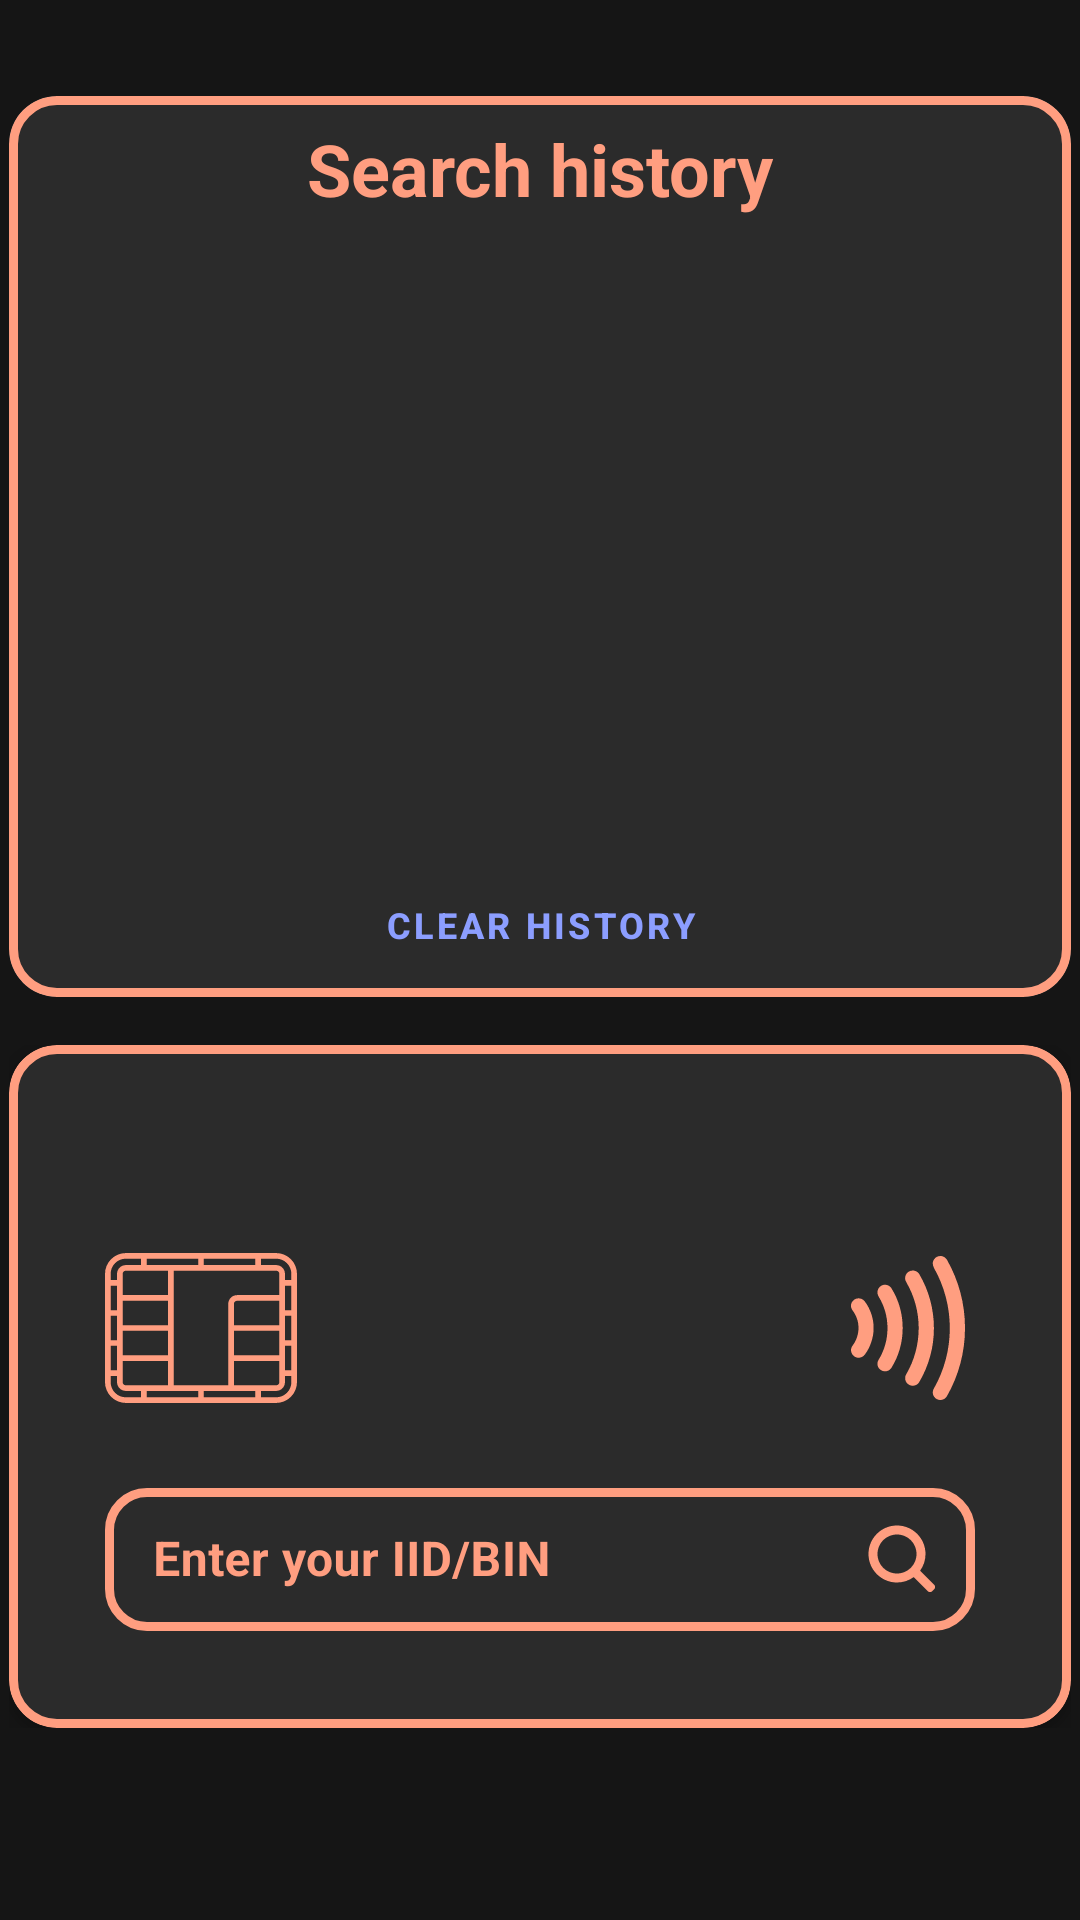

The Android layout XML behind this screen, and the referenced resources:
<!-- AndroidManifest.xml: application theme Theme.MyApplication -->
<!-- res/layout/activity_main.xml -->
<?xml version="1.0" encoding="utf-8"?>
<androidx.constraintlayout.widget.ConstraintLayout
    xmlns:android="http://schemas.android.com/apk/res/android"
    xmlns:app="http://schemas.android.com/apk/res-auto"
    xmlns:tools="http://schemas.android.com/tools"
    android:layout_width="match_parent"
    android:layout_height="match_parent"
    tools:context=".screens.main.MainActivity">


    <com.google.android.material.card.MaterialCardView
        android:layout_width="0dp"
        android:layout_height="0dp"
        app:layout_constraintTop_toTopOf="parent"
        app:layout_constraintBottom_toTopOf="@+id/bin_card"
        app:layout_constraintStart_toStartOf="@+id/bin_card"
        app:layout_constraintEnd_toEndOf="@+id/bin_card"
        android:background="@color/dark"
        app:cardCornerRadius="@dimen/corner_radius"
        app:strokeWidth="3dp"
        app:strokeColor="?android:textColorHint"
        android:layout_marginBottom="16dp"
        android:layout_marginTop="32dp"
        >

        <androidx.constraintlayout.widget.ConstraintLayout
            android:id="@+id/containerCardOne"
            android:layout_width="match_parent"
            android:layout_height="match_parent"
            app:layout_constraintBottom_toTopOf="@+id/bin_card"
            app:layout_constraintEnd_toEndOf="@+id/bin_card"
            app:layout_constraintStart_toStartOf="@+id/bin_card"
            android:background="@color/dark"
            >

            <TextView
                android:id="@+id/txt_search_title"
                android:layout_width="wrap_content"
                android:layout_height="wrap_content"
                android:text="@string/search_history"
                app:layout_constraintStart_toStartOf="parent"
                app:layout_constraintEnd_toEndOf="parent"
                app:layout_constraintTop_toTopOf="parent"
                app:layout_constraintBottom_toTopOf="@+id/rvHistory"
                android:layout_marginTop="8dp"
                android:layout_marginBottom="8dp"
                android:textSize="24sp"
                android:textStyle="bold"
                android:textColor="@color/peach"
                />

            <androidx.recyclerview.widget.RecyclerView
                android:id="@+id/rvHistory"
                app:layout_constraintTop_toBottomOf="@+id/txt_search_title"
                app:layout_constraintBottom_toTopOf="@+id/clear_history_bnt"
                app:layout_constraintStart_toStartOf="parent"
                app:layout_constraintEnd_toEndOf="parent"
                android:layout_width="0dp"
                android:layout_height="0dp"
                />

            <com.google.android.material.button.MaterialButton
                android:layout_width="wrap_content"
                android:layout_height="wrap_content"
                android:id="@+id/clear_history_bnt"
                android:background="?android:attr/selectableItemBackgroundBorderless"
                app:layout_constraintTop_toBottomOf="@+id/rvHistory"
                app:layout_constraintBottom_toBottomOf="parent"
                app:layout_constraintStart_toStartOf="parent"
                app:layout_constraintEnd_toEndOf="parent"
                android:text="@string/clear_history"
                android:textSize="12sp"
                android:textStyle="bold"
                android:textColor="@color/blue"
                />
        </androidx.constraintlayout.widget.ConstraintLayout>
    </com.google.android.material.card.MaterialCardView>


    <include
        android:id="@+id/bin_card"
        layout="@layout/bin_card_layout"
        android:layout_width="wrap_content"
        android:layout_height="wrap_content"
        android:layout_marginTop="48dp"
        android:layout_marginBottom="64dp"
        app:layout_constraintBottom_toBottomOf="parent"
        app:layout_constraintEnd_toEndOf="parent"
        app:layout_constraintStart_toStartOf="parent"
        app:layout_constraintTop_toTopOf="parent"
        app:layout_constraintVertical_bias="1"
        app:layout_constraintVertical_chainStyle="packed" />

</androidx.constraintlayout.widget.ConstraintLayout>
<!-- res/layout/bin_card_layout.xml (included above) -->
<?xml version="1.0" encoding="utf-8"?>
<androidx.constraintlayout.widget.ConstraintLayout
    xmlns:android="http://schemas.android.com/apk/res/android"
    xmlns:app="http://schemas.android.com/apk/res-auto"
    xmlns:tools="http://schemas.android.com/tools"
    tools:parentTag="androidx.constraintlayout.widget.ConstraintLayout"
    android:layout_width="match_parent"
    android:layout_height="match_parent"
    >

    <com.google.android.material.card.MaterialCardView
        android:id="@+id/bin_cardview"
        style="@style/CustomCardview"
        android:layout_width="0dp"
        android:layout_height="wrap_content"
        app:cardCornerRadius="16dp"
        app:layout_constraintBottom_toBottomOf="parent"
        app:layout_constraintDimensionRatio="W, 14:9"
        app:layout_constraintEnd_toEndOf="parent"
        app:layout_constraintStart_toStartOf="parent"
        app:layout_constraintTop_toTopOf="parent"
        app:strokeWidth="3dp"
        app:strokeColor="?android:textColorHint"
        >

        <androidx.constraintlayout.widget.ConstraintLayout
            android:layout_width="match_parent"
            android:layout_height="wrap_content"
            android:layout_marginStart="32dp"
            android:layout_marginTop="16dp"
            android:layout_marginEnd="32dp"
            android:layout_marginBottom="32dp">

            <ImageView
                android:id="@+id/img_contactless_indicator"
                android:layout_width="48dp"
                android:layout_height="48dp"
                android:src="@drawable/contactless_indicator"
                app:layout_constraintTop_toTopOf="@+id/img_chip_card"
                app:layout_constraintBottom_toBottomOf="@+id/img_chip_card"
                app:layout_constraintEnd_toEndOf="parent"
                android:layout_marginEnd="-2dp"
                />

            <ImageView
                android:id="@+id/img_chip_card"
                android:layout_width="64dp"
                android:layout_height="64dp"
                android:src="@drawable/chip"
                app:layout_constraintBottom_toBottomOf="parent"
                app:layout_constraintEnd_toEndOf="parent"
                app:layout_constraintHorizontal_bias="0"
                app:layout_constraintStart_toStartOf="parent"
                app:layout_constraintTop_toTopOf="parent"
                app:layout_constraintVertical_bias="0.4" />

            <com.google.android.material.textfield.TextInputLayout
                android:id="@+id/txt_input_layout"
                style="@style/CustomTextInputLayoutStyle"
                android:layout_width="match_parent"
                android:layout_height="wrap_content"
                app:layout_constraintBottom_toBottomOf="parent"
                app:layout_constraintEnd_toEndOf="parent"
                app:layout_constraintHorizontal_bias="0"
                app:layout_constraintStart_toStartOf="@+id/img_chip_card"
                android:layout_marginTop="16dp"
                app:layout_constraintTop_toBottomOf="@+id/img_chip_card"
                app:boxCornerRadiusTopStart="@dimen/bin_card_text"
                app:boxCornerRadiusTopEnd="@dimen/bin_card_text"
                app:boxCornerRadiusBottomStart="@dimen/bin_card_text"
                app:boxCornerRadiusBottomEnd="@dimen/bin_card_text"
                android:hint="Enter your IID/BIN"
                app:endIconDrawable="@drawable/ic_search"
                app:endIconMode="custom"
                app:endIconTintMode="src_atop"
                app:endIconTint="@color/peach"
                >

                <com.google.android.material.textfield.TextInputEditText
                    android:id="@+id/binTxtInputEditTxt"
                    android:layout_width="match_parent"
                    android:layout_height="wrap_content"
                    android:textSize="@dimen/bin_card_title"
                    android:textStyle="bold"
                    android:inputType="number|none"
                    android:textColor="?android:textColor"
                    />

            </com.google.android.material.textfield.TextInputLayout>

        </androidx.constraintlayout.widget.ConstraintLayout>
    </com.google.android.material.card.MaterialCardView>

</androidx.constraintlayout.widget.ConstraintLayout>
<!-- resources referenced by this layout -->
<resources>
  <color name="blue">#8C9EFF</color>
  <color name="dark">#2B2B2B</color>
  <color name="peach">#FF9E80</color>
  <dimen name="bin_card_text">14sp</dimen>
  <dimen name="bin_card_title">16sp</dimen>
  <dimen name="corner_radius">16sp</dimen>
  <!-- drawable chip: vector/xml drawable (drawable, 2108 chars, omitted) -->
  <!-- drawable contactless_indicator: vector/xml drawable (drawable, 2262 chars, omitted) -->
  <!-- drawable ic_search (drawable) -->
  <vector xmlns:android="http://schemas.android.com/apk/res/android"
      android:width="24dp"
      android:height="24dp"
      android:viewportWidth="800"
      android:viewportHeight="800">
      <path
          android:fillColor="?android:textColorHint"
          android:pathData="M333.33 16.67c-174.89 0-316.66 141.77-316.66 316.66C16.67 508.23 158.44 650 333.33 650c69.4 0 133.59-22.33 185.77-60.19l157.33 157.33c13.02 13.02 34.12 13.02 47.14 0l23.57-23.57c13.02-13.02 13.02-34.12 0-47.14L589.8 519.1C627.67 466.92 650 402.73 650 333.33c0-174.89-141.78-316.66-316.67-316.66ZM116.67 333.33c0-119.66 97-216.66 216.66-216.66 119.67 0 216.67 97 216.67 216.66C550 453 453 550 333.33 550c-119.66 0-216.66-97-216.66-216.67Z"/>
  </vector>
  <string name="clear_history">clear history</string>
  <string name="search_history">Search history</string>
  <style name="CustomCardview" parent="CardView">
          <item name="cardBackgroundColor">?attr/cardBackgroundColor</item>
      </style>
  <style name="CustomTextInputLayoutStyle" parent="Widget.MaterialComponents.TextInputLayout.OutlinedBox.Dense">
          <item name="boxStrokeColor">@color/text_input_box_stroke</item>
          <item name="android:textColorHint">@color/text_input_box_stroke</item>
          <item name="boxStrokeWidth">3dp</item>
          <item name="hintTextColor">@color/text_input_box_stroke</item>
      </style>
  <style name="Theme.MyApplication" parent="Theme.MaterialComponents.DayNight.NoActionBar">
          
          <item name="android:windowTranslucentStatus">true</item>
          
          <item name="cardBackgroundColor">@color/dark</item>
          <item name="android:textColor">@color/white</item>
          <item name="android:textColorHint">@color/peach</item>
          <item name="android:windowBackground">@color/dark</item>
      </style>
  <color name="white">#FFFFFFFF</color>
</resources>
